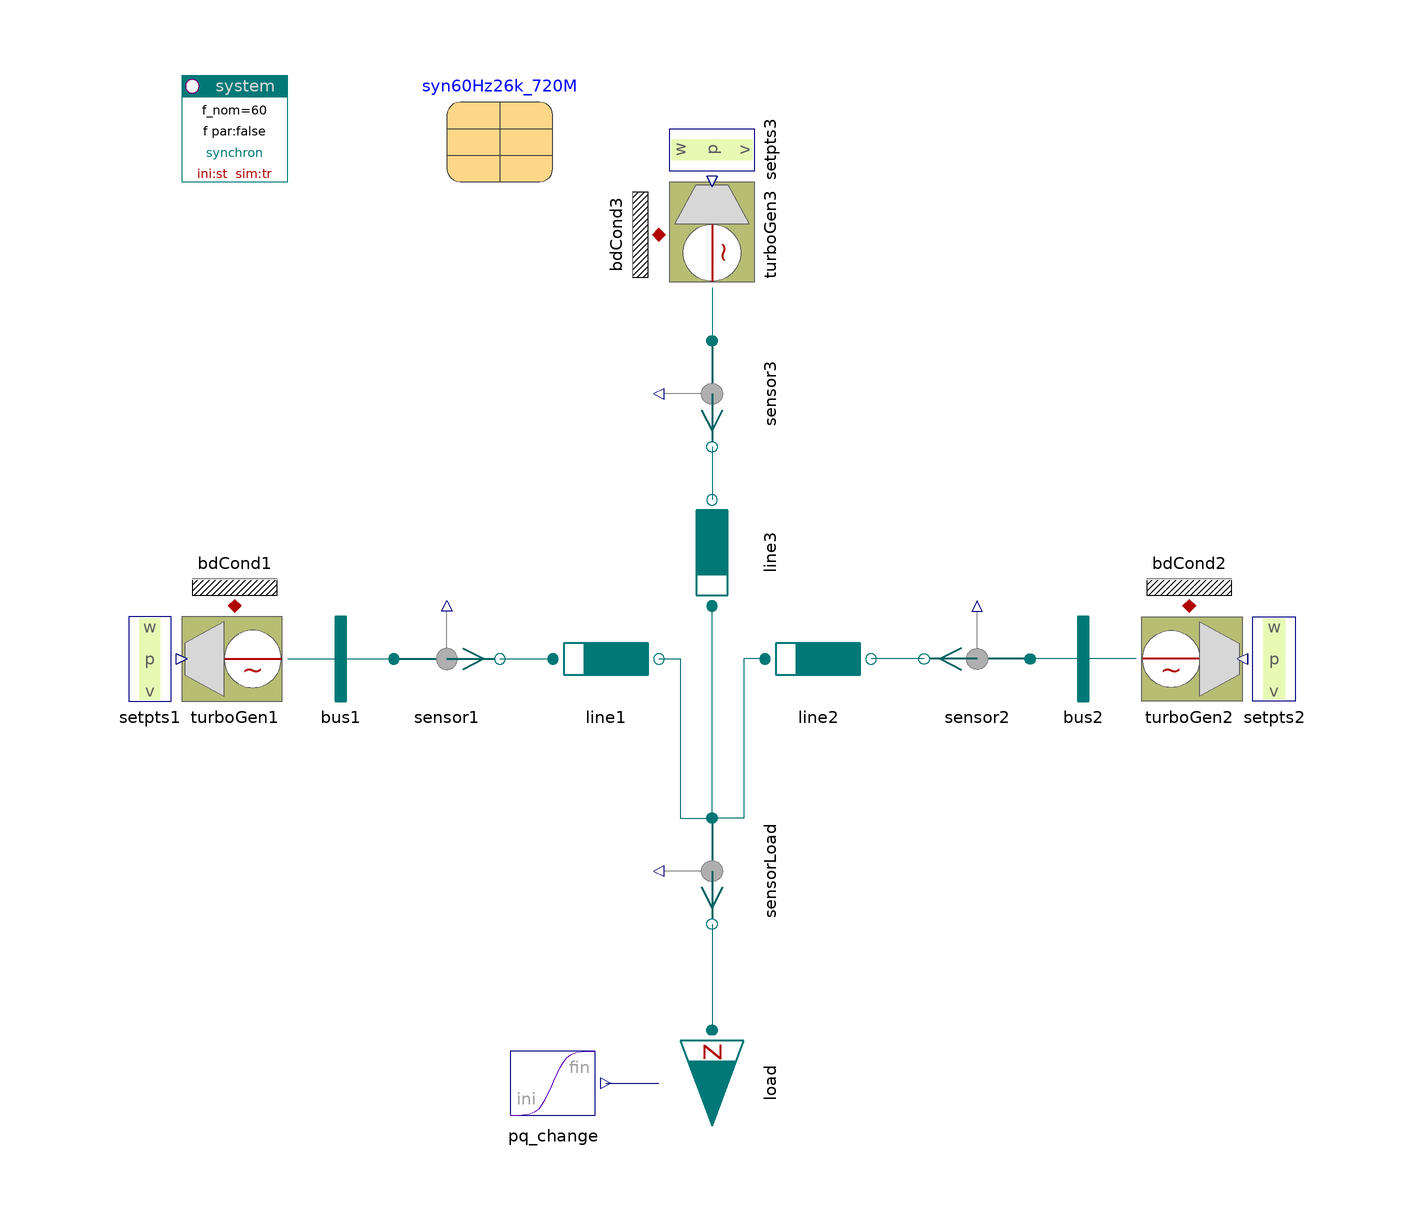

This picture is the connection diagram that the Modelica source below describes through its graphical annotations.

model TieLine "Generators and power-oscillations"

  inner PowerSystems.System system(f_nom=60, fType_par=false,
      f_lim={55,65})
    annotation (Placement(transformation(extent={{-100,80},{-80,100}})));
  PowerSystems.AC3ph.Generation.TurboGenerator turboGen1(
    dispPA=true,
    alpha_ini=0.316177 + system.alpha0,
    v_ini=1.05,
    H=20,
    redeclare PowerSystems.AC3ph.Machines.Synchron_ee generator(par=syn60Hz26k_720M)
        "nth order",
    redeclare PowerSystems.Control.Exciters.Exciter1st exciter "1st order",
    redeclare PowerSystems.Control.Governors.Governor1st governor "1st order",
      p_ini=0.9,
      q_ini=0.24022361,
      iniType=PowerSystems.Basic.Types.IniType.p_q)
    annotation (Placement(transformation(extent={{-100,-20},{-80,0}})));
  PowerSystems.AC3ph.Nodes.BusBar bus1           annotation (Placement(
          transformation(extent={{-80,-20},{-60,0}})));
  PowerSystems.AC3ph.Sensors.Psensor sensor1(term_p(v(start={20e3,0,0})))
    annotation (Placement(transformation(extent={{-60,-20},{-40,0}})));
  PowerSystems.AC3ph.Lines.RXline line1(par(
    V_nom=26e3,
    f_nom=60,
    r=0.02e-3,
    x=0.3e-3), len=200e3,
    stIni_en=false)
            annotation (Placement(transformation(extent={{-30,-20},{-10,0}})));
  PowerSystems.AC3ph.Generation.TurboGenerator turboGen2(
    dispPA=true,
    alpha_ini=0.0144536 + system.alpha0,
    v_ini=1.04,
    H=20,
    redeclare PowerSystems.Control.Exciters.Exciter1st exciter "1st order",
    redeclare PowerSystems.AC3ph.Machines.Synchron_ee generator(par=syn60Hz26k_720M)
        "nth order",
    redeclare PowerSystems.Control.Governors.Governor1st governor "1st order",
      p_ini=0.9,
      q_ini=0.5092972,
      iniType=PowerSystems.Basic.Types.IniType.p_q)
    annotation (Placement(transformation(extent={{100,-20},{80,0}})));
  PowerSystems.AC3ph.Nodes.BusBar bus2           annotation (Placement(
          transformation(extent={{60,-20},{80,0}})));
  PowerSystems.AC3ph.Sensors.Psensor sensor2(term_p(v(start={20e3,0,0})))
    annotation (Placement(transformation(extent={{60,-20},{40,0}})));
  PowerSystems.AC3ph.Lines.RXline line2(par(
    V_nom=26e3,
    f_nom=60,
    r=0.02e-3,
    x=0.3e-3), len=40e3,
    stIni_en=false)
            annotation (Placement(transformation(extent={{10,-20},{30,0}})));
  PowerSystems.AC3ph.Generation.TurboGenerator turboGen3(
    dispPA=true,
    v_ini=1.03,
    H=20,
    redeclare PowerSystems.Control.Exciters.Exciter1st exciter "1st order",
    redeclare PowerSystems.Control.Governors.Governor1st governor "1st order",
      redeclare PowerSystems.AC3ph.Machines.Synchron_ee generator(par=syn60Hz26k_720M,
          stIni_en=false) "nth order",
      q_ini=0.10292306,
      p_ini=0.27353)
    annotation (Placement(transformation(
          origin={0,70},
          extent={{-10,10},{10,-10}},
          rotation=270)));
  PowerSystems.AC3ph.Sensors.Psensor sensor3(term_p(v(start={20e3,0,0})))
    annotation (Placement(transformation(
          origin={0,40},
          extent={{10,-10},{-10,10}},
          rotation=90)));
  PowerSystems.AC3ph.Lines.RXline line3(par(
    V_nom=26e3,
    f_nom=60,
    r=0.02e-3,
    x=0.3e-3), len=150e3,
    stIni_en=false)
    annotation (Placement(transformation(
          origin={0,10},
          extent={{-10,-10},{10,10}},
          rotation=90)));
  PowerSystems.AC3ph.Sensors.Psensor sensorLoad
    annotation (Placement(transformation(
          origin={0,-50},
          extent={{10,-10},{-10,10}},
          rotation=90)));
  PowerSystems.AC3ph.Loads.Zload load(
    p0_set={0.95,0.2},
    V_nom=26e3,
    S_nom=1500e6,
      scType_par=false)
    annotation (Placement(transformation(
          origin={0,-90},
          extent={{-10,10},{10,-10}},
          rotation=270)));
  PowerSystems.Blocks.Signals.Transient[2] pq_change(
    each t_duration=0.1,
    s_ini={0.95,0.2},
    s_fin={0.2,0.1},
    each t_change=2)
               annotation (Placement(transformation(extent={{-40,-100},{-20,-80}})));
  PowerSystems.Control.Setpoints.Set_w_p_v setpts1
                                     annotation (Placement(transformation(
            extent={{-120,-20},{-100,0}})));
  PowerSystems.Control.Setpoints.Set_w_p_v setpts2
                                     annotation (Placement(transformation(
            extent={{120,-20},{100,0}})));
  PowerSystems.Control.Setpoints.Set_w_p_v setpts3
                                     annotation (Placement(transformation(
          origin={0,90},
          extent={{-10,10},{10,-10}},
          rotation=270)));
  PowerSystems.Common.Thermal.BdCondV bdCond1(m=2)
      annotation (Placement(transformation(extent={{-100,0},{-80,20}})));
  PowerSystems.Common.Thermal.BdCondV bdCond2(m=2)
      annotation (Placement(transformation(extent={{80,0},{100,20}})));
  PowerSystems.Common.Thermal.BdCondV bdCond3(m=2)
      annotation (Placement(transformation(
          origin={-20,70},
          extent={{-10,-10},{10,10}},
          rotation=90)));
  parameter PowerSystems.Examples.Spot.Data.Machines.Synchron_ee60Hz_26kV_720MVA syn60Hz26k_720M
      annotation (Placement(transformation(extent={{-60,80},{-20,100}})));

equation
  connect(pq_change.y,load. p_set)   annotation (Line(points={{-20,-90},{-10,
            -90}}, color={0,0,127}));
  connect(setpts1.setpts,turboGen1. setpts)   annotation (Line(points={{-100,
            -10},{-100,-10}}, color={0,0,127}));
  connect(setpts2.setpts,turboGen2. setpts)   annotation (Line(points={{100,-10},
            {100,-10}}, color={0,0,127}));
  connect(sensorLoad.term_p,line3. term_p)   annotation (Line(points={{
            -6.12303e-016,-40},{-6.12303e-016,-30},{-6.12303e-016,-30},{
            -6.12303e-016,-20},{-6.12303e-016,0},{-6.12303e-016,0}}, color={0,
            110,110}));
  connect(sensorLoad.term_n,load. term)   annotation (Line(points={{
            6.12303e-016,-60},{1.76911e-022,-70},{6.12303e-016,-70},{
            6.12303e-016,-80}}, color={0,110,110}));
  connect(turboGen1.term,bus1. term)  annotation (Line(points={{-80,-10},{-70,
            -10}}, color={0,110,110}));
  connect(bus1.term,sensor1. term_p)  annotation (Line(points={{-70,-10},{-60,
            -10}}, color={0,110,110}));
  connect(sensor1.term_n,line1. term_p)   annotation (Line(points={{-40,-10},{
            -30,-10}}, color={0,110,110}));
  connect(turboGen2.term,bus2. term)  annotation (Line(points={{80,-10},{70,-10}},
          color={0,110,110}));
  connect(bus2.term,sensor2. term_p)  annotation (Line(points={{70,-10},{60,-10}},
          color={0,110,110}));
  connect(sensor2.term_n,line2. term_n)   annotation (Line(points={{40,-10},{30,
            -10}}, color={0,110,110}));
  connect(line1.term_n,sensorLoad. term_p)   annotation (Line(points={{-10,-10},
            {-6,-10},{-6,-40},{-6.12303e-016,-40}}, color={0,110,110}));
  connect(line2.term_p,sensorLoad. term_p)   annotation (Line(points={{10,-10},
            {6,-10},{6,-40},{-6.12303e-016,-40}}, color={0,110,110}));
  connect(setpts3.setpts,turboGen3. setpts) annotation (Line(points={{
            -6.12303e-016,80},{6.12303e-016,80}}, color={0,0,127}));
  connect(turboGen3.term, sensor3.term_p)   annotation (Line(points={{
            -6.12303e-016,60},{-1.76911e-022,56},{-6.12303e-016,56},{
            -6.12303e-016,50}}, color={0,120,120}));
  connect(sensor3.term_n, line3.term_n)   annotation (Line(points={{
            6.12303e-016,30},{6.12303e-016,27.5},{6.12303e-016,27.5},{
            6.12303e-016,25},{6.12303e-016,20},{6.12303e-016,20}}, color={0,120,
            120}));
  connect(turboGen1.heat, bdCond1.heat)
      annotation (Line(points={{-90,0},{-90,0}}, color={176,0,0}));
  connect(turboGen2.heat, bdCond2.heat)
      annotation (Line(points={{90,0},{90,0}}, color={176,0,0}));
  connect(turboGen3.heat, bdCond3.heat)   annotation (Line(points={{-10,70},{
            -10,70}}, color={176,0,0}));
  annotation (
    Documentation(
            info="<html>
<p>Tie line with three generators (third as infinite slack bus), feeding a variable load. The load changes abruptly at <tt>t=2</tt> and induces power oscillations between the nodes.<br>
The oscillations are slowly damped (depending on control), but may also lead to system instability.<br>
After the load decreases, system frequency starts to increase from 60 to 62 Hz with an intermediate maximum of 63 Hz. For narrow frequency-bounds 'system.f_lim', for example {58, 62} simulation stops when the limit is reached (after 5 sec).</p>
<p><i>See for example:</i>
<pre>
 sensor's.p[1:2]    active and reactive power
 system.omega       system frequency
</pre></p>
<p><a href=\"modelica://PowerSystems.Examples.Spot.GenerationAC3ph\">up users guide</a></p>
</html>
"),      experiment(StopTime=30));
end TieLine;